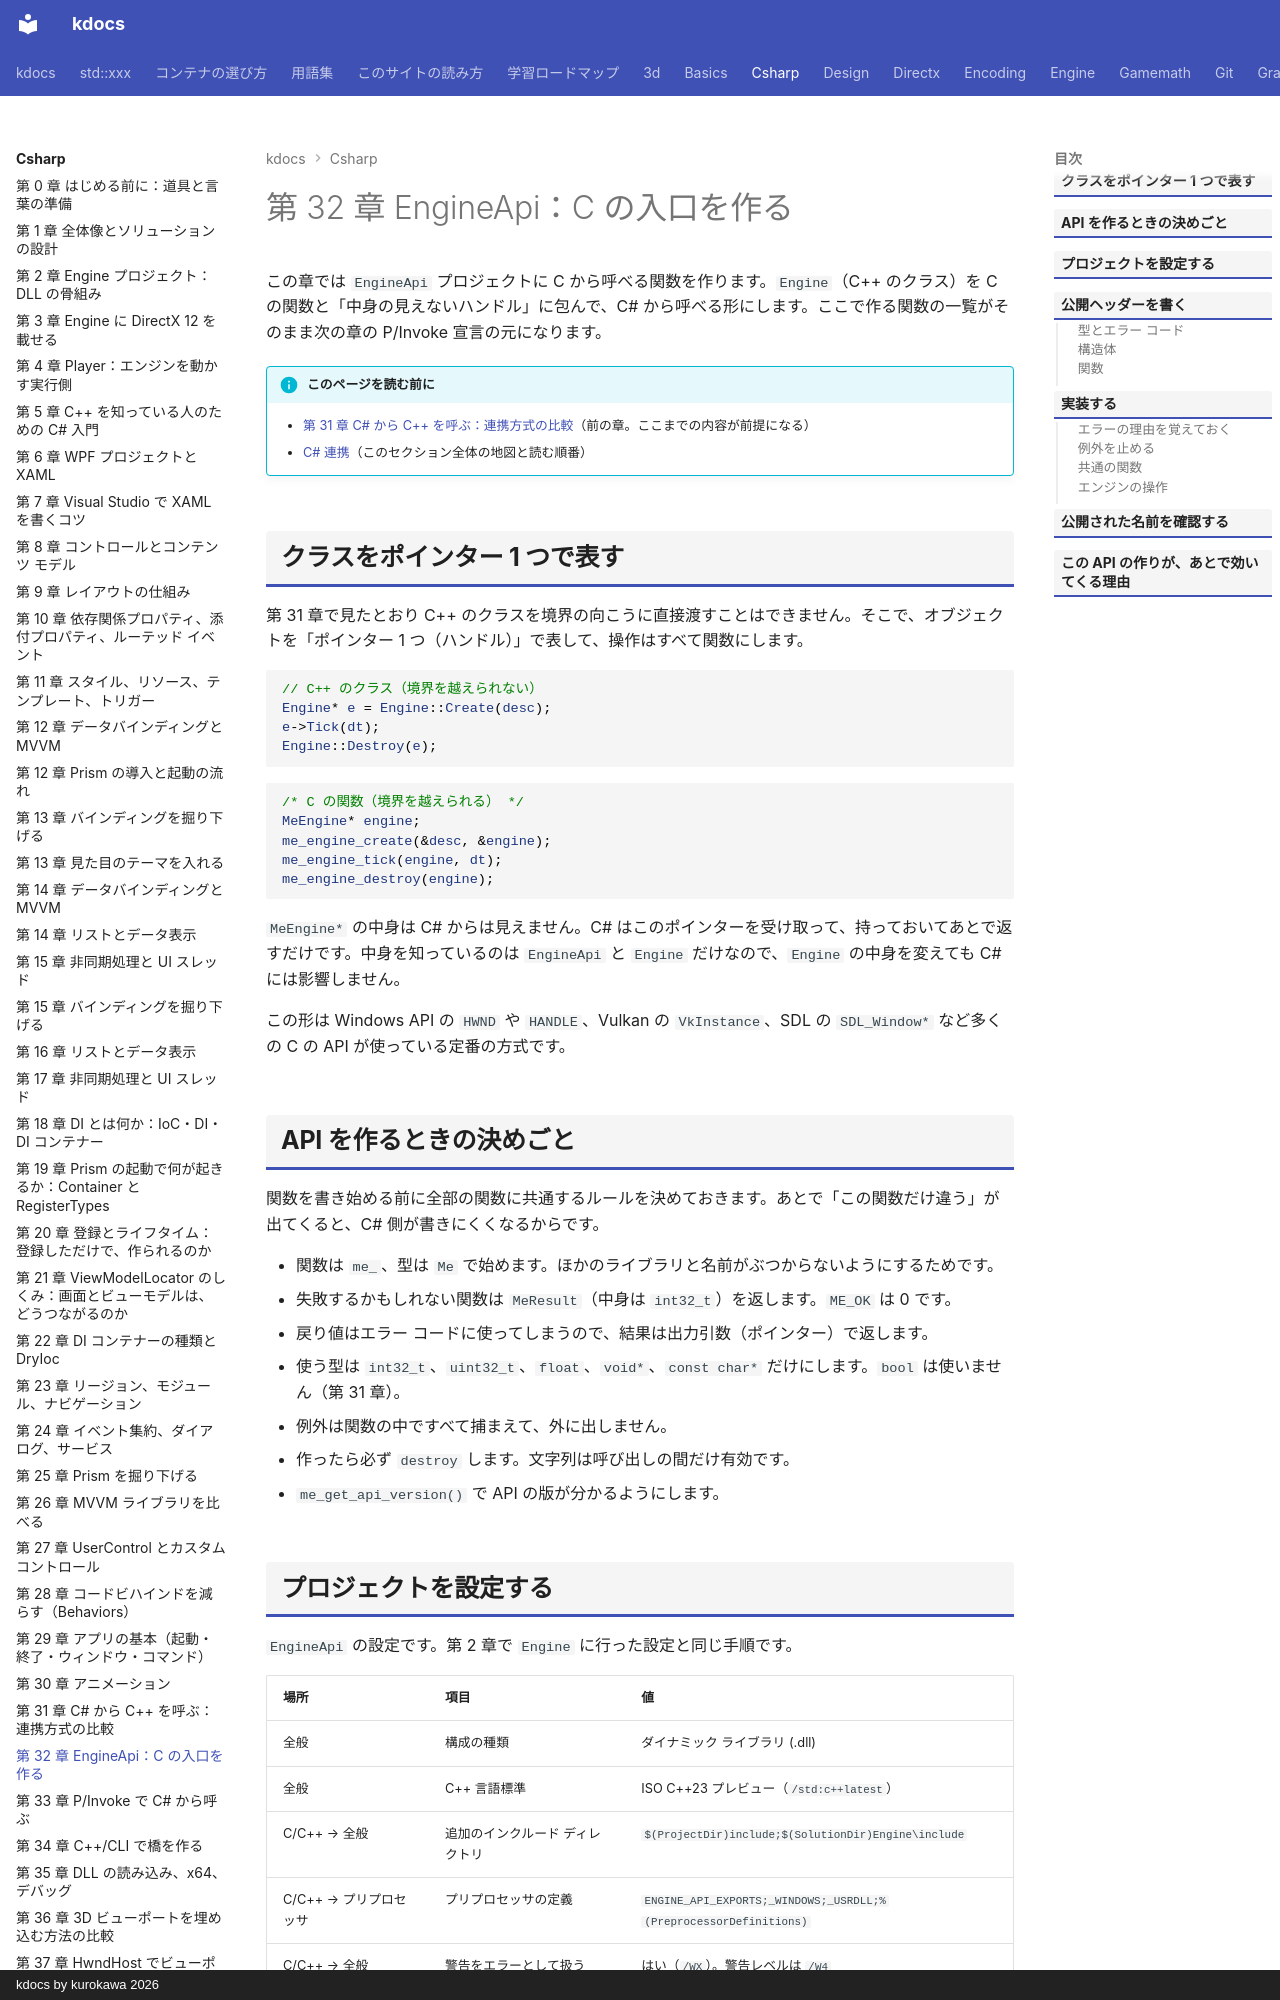

repository: qwzxdf/kdocs · page: csharp/32-engine-api/index.html · generator: mkdocs · copyright: kdocs by kurokawa 2026

---
title: 第 32 章 EngineApi：C の入口を作る
tags:
  - C#連携
---

# 第 32 章 EngineApi：C の入口を作る

この章では `EngineApi` プロジェクトに C から呼べる関数を作ります。`Engine`（C++ のクラス）を C の関数と「中身の見えないハンドル」に包んで、C# から呼べる形にします。ここで作る関数の一覧がそのまま次の章の P/Invoke 宣言の元になります。

!!! info "このページを読む前に"
    - [第 31 章 C# から C++ を呼ぶ：連携方式の比較](31-interop-overview.md)（前の章。ここまでの内容が前提になる）
    - [C# 連携](index.md)（このセクション全体の地図と読む順番）


## クラスをポインター 1 つで表す

第 31 章で見たとおり C++ のクラスを境界の向こうに直接渡すことはできません。そこで、オブジェクトを「ポインター 1 つ（ハンドル）」で表して、操作はすべて関数にします。

```cpp
// C++ のクラス（境界を越えられない）
Engine* e = Engine::Create(desc);
e->Tick(dt);
Engine::Destroy(e);
```

```c
/* C の関数（境界を越えられる） */
MeEngine* engine;
me_engine_create(&desc, &engine);
me_engine_tick(engine, dt);
me_engine_destroy(engine);
```

`MeEngine*` の中身は C# からは見えません。C# はこのポインターを受け取って、持っておいてあとで返すだけです。中身を知っているのは `EngineApi` と `Engine` だけなので、`Engine` の中身を変えても C# には影響しません。

この形は Windows API の `HWND` や `HANDLE`、Vulkan の `VkInstance`、SDL の `SDL_Window*` など多くの C の API が使っている定番の方式です。

## API を作るときの決めごと

関数を書き始める前に全部の関数に共通するルールを決めておきます。あとで「この関数だけ違う」が出てくると、C# 側が書きにくくなるからです。

- 関数は `me_`、型は `Me` で始めます。ほかのライブラリと名前がぶつからないようにするためです。
- 失敗するかもしれない関数は `MeResult`（中身は `int32_t`）を返します。`ME_OK` は 0 です。
- 戻り値はエラー コードに使ってしまうので、結果は出力引数（ポインター）で返します。
- 使う型は `int32_t`、`uint32_t`、`float`、`void*`、`const char*` だけにします。`bool` は使いません（第 31 章）。
- 例外は関数の中ですべて捕まえて、外に出しません。
- 作ったら必ず `destroy` します。文字列は呼び出しの間だけ有効です。
- `me_get_api_version()` で API の版が分かるようにします。

## プロジェクトを設定する

`EngineApi` の設定です。第 2 章で `Engine` に行った設定と同じ手順です。

| 場所 | 項目 | 値 |
| --- | --- | --- |
| 全般 | 構成の種類 | ダイナミック ライブラリ (.dll) |
| 全般 | C++ 言語標準 | ISO C++23 プレビュー（`/std:c++latest`） |
| C/C++ → 全般 | 追加のインクルード ディレクトリ | `$(ProjectDir)include;$(SolutionDir)Engine\include` |
| C/C++ → プリプロセッサ | プリプロセッサの定義 | `ENGINE_API_EXPORTS;_WINDOWS;_USRDLL;%(PreprocessorDefinitions)` |
| C/C++ → 全般 | 警告をエラーとして扱う | はい（`/WX`）。警告レベルは `/W4` |
| C/C++ → コード生成 | ランタイム ライブラリ | Debug は `/MDd`、Release は `/MD` |
| ビルド依存 | プロジェクト参照 | `Engine`（参照を追加すると、インポート ライブラリも自動でリンクされる） |

テンプレートが作った `dllmain.cpp`、`framework.h`、`pch.h`、`pch.cpp` は削除します。
